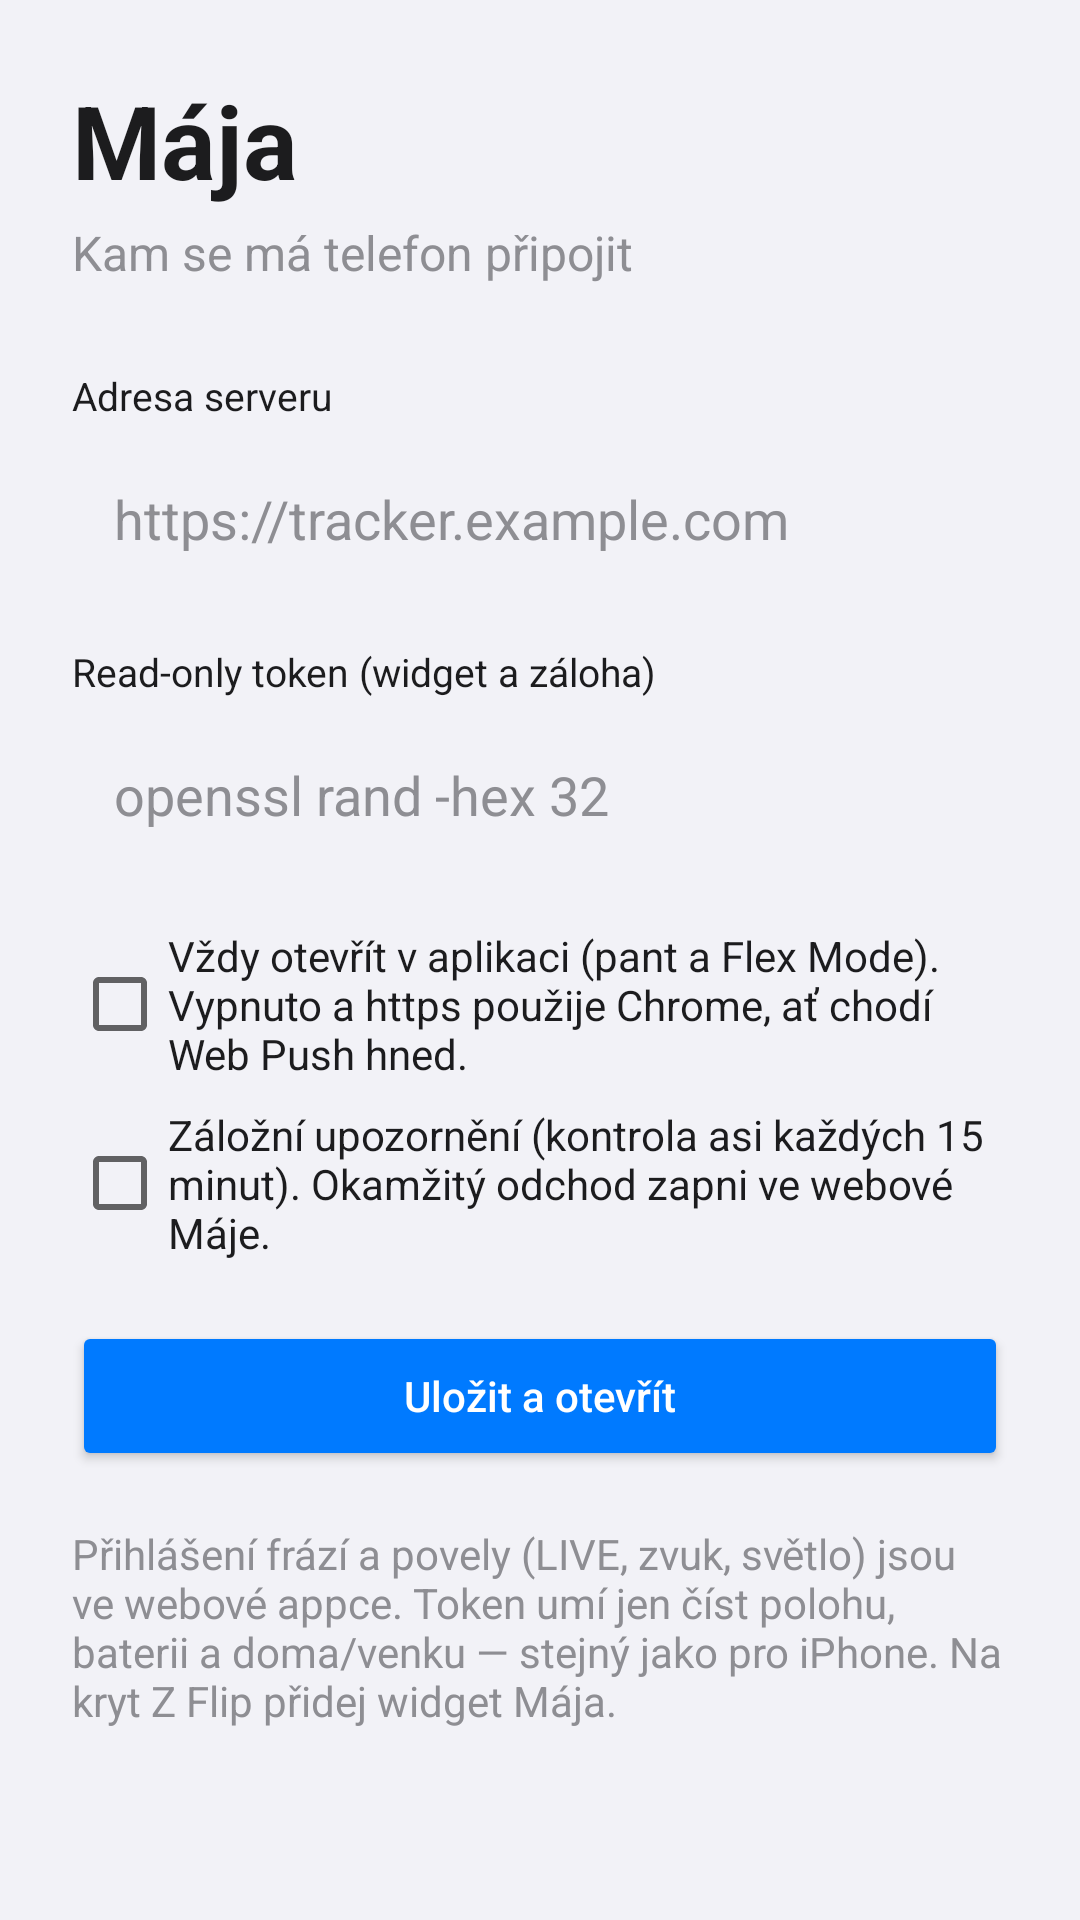

Reconstruct the res/layout file that produces this screen, plus the resources it refers to.
<!-- AndroidManifest.xml: application theme Theme.Maja -->
<!-- res/layout/activity_setup.xml -->
<?xml version="1.0" encoding="utf-8"?>
<ScrollView xmlns:android="http://schemas.android.com/apk/res/android"
    android:layout_width="match_parent"
    android:layout_height="match_parent"
    android:fillViewport="true">

    <LinearLayout
        android:layout_width="match_parent"
        android:layout_height="wrap_content"
        android:orientation="vertical"
        android:padding="24dp">

        <TextView
            android:layout_width="wrap_content"
            android:layout_height="wrap_content"
            android:text="@string/setup_title"
            android:textColor="@color/text"
            android:textSize="34sp"
            android:textStyle="bold" />

        <TextView
            android:layout_width="wrap_content"
            android:layout_height="wrap_content"
            android:layout_marginTop="4dp"
            android:text="@string/setup_sub"
            android:textColor="@color/muted"
            android:textSize="16sp" />

        <TextView
            android:layout_width="wrap_content"
            android:layout_height="wrap_content"
            android:layout_marginTop="28dp"
            android:labelFor="@id/url"
            android:text="@string/setup_url"
            android:textColor="@color/text"
            android:textSize="13sp" />

        <EditText
            android:id="@+id/url"
            android:layout_width="match_parent"
            android:layout_height="wrap_content"
            android:layout_marginTop="6dp"
            android:autofillHints="url"
            android:background="@drawable/field_bg"
            android:hint="@string/setup_url_hint"
            android:importantForAutofill="yes"
            android:inputType="textUri"
            android:minHeight="50dp"
            android:padding="14dp"
            android:textColor="@color/text"
            android:textColorHint="@color/muted" />

        <TextView
            android:layout_width="wrap_content"
            android:layout_height="wrap_content"
            android:layout_marginTop="16dp"
            android:labelFor="@id/token"
            android:text="@string/setup_token"
            android:textColor="@color/text"
            android:textSize="13sp" />

        <EditText
            android:id="@+id/token"
            android:layout_width="match_parent"
            android:layout_height="wrap_content"
            android:layout_marginTop="6dp"
            android:background="@drawable/field_bg"
            android:hint="@string/setup_token_hint"
            android:importantForAutofill="no"
            android:inputType="textPassword"
            android:minHeight="50dp"
            android:padding="14dp"
            android:textColor="@color/text"
            android:textColorHint="@color/muted" />

        <CheckBox
            android:id="@+id/prefer_web"
            android:layout_width="match_parent"
            android:layout_height="wrap_content"
            android:layout_marginTop="18dp"
            android:text="@string/setup_prefer_web"
            android:textColor="@color/text" />

        <CheckBox
            android:id="@+id/alerts"
            android:layout_width="match_parent"
            android:layout_height="wrap_content"
            android:layout_marginTop="8dp"
            android:text="@string/setup_alerts"
            android:textColor="@color/text" />

        <TextView
            android:id="@+id/error"
            android:layout_width="match_parent"
            android:layout_height="wrap_content"
            android:layout_marginTop="12dp"
            android:textColor="#D70015"
            android:visibility="gone" />

        <Button
            android:id="@+id/save"
            android:layout_width="match_parent"
            android:layout_height="wrap_content"
            android:layout_marginTop="20dp"
            android:backgroundTint="@color/tint"
            android:minHeight="50dp"
            android:text="@string/setup_save"
            android:textAllCaps="false"
            android:textColor="#FFFFFF" />

        <TextView
            android:layout_width="match_parent"
            android:layout_height="wrap_content"
            android:layout_marginTop="18dp"
            android:text="@string/setup_help"
            android:textColor="@color/muted"
            android:textSize="14sp" />
    </LinearLayout>
</ScrollView>
<!-- resources referenced by this layout -->
<resources>
  <color name="muted">#8E8E93</color>
  <color name="text">#1C1C1E</color>
  <color name="tint">#007AFF</color>
  <string name="setup_alerts">Záložní upozornění (kontrola asi každých 15 minut). Okamžitý odchod zapni ve webové Máje.</string>
  <string name="setup_help">Přihlášení frází a povely (LIVE, zvuk, světlo) jsou ve webové appce. Token umí jen číst polohu, baterii a doma/venku — stejný jako pro iPhone. Na kryt Z Flip přidej widget Mája.</string>
  <string name="setup_prefer_web">Vždy otevřít v aplikaci (pant a Flex Mode). Vypnuto a https použije Chrome, ať chodí Web Push hned.</string>
  <string name="setup_save">Uložit a otevřít</string>
  <string name="setup_sub">Kam se má telefon připojit</string>
  <string name="setup_title">Mája</string>
  <string name="setup_token">Read-only token (widget a záloha)</string>
  <string name="setup_token_hint">openssl rand -hex 32</string>
  <string name="setup_url">Adresa serveru</string>
  <string name="setup_url_hint">https://tracker.example.com</string>
  <style name="Theme.Maja" parent="Theme.AppCompat.DayNight.NoActionBar">
          <item name="colorAccent">@color/tint</item>
          <item name="android:statusBarColor">@color/bg</item>
          <item name="android:navigationBarColor">@color/bg</item>
          <item name="android:windowBackground">@color/bg</item>
          <item name="android:windowLightStatusBar">true</item>
          <item name="android:windowOptOutEdgeToEdgeEnforcement">true</item>
      </style>
  <color name="bg">#F2F2F7</color>
</resources>
